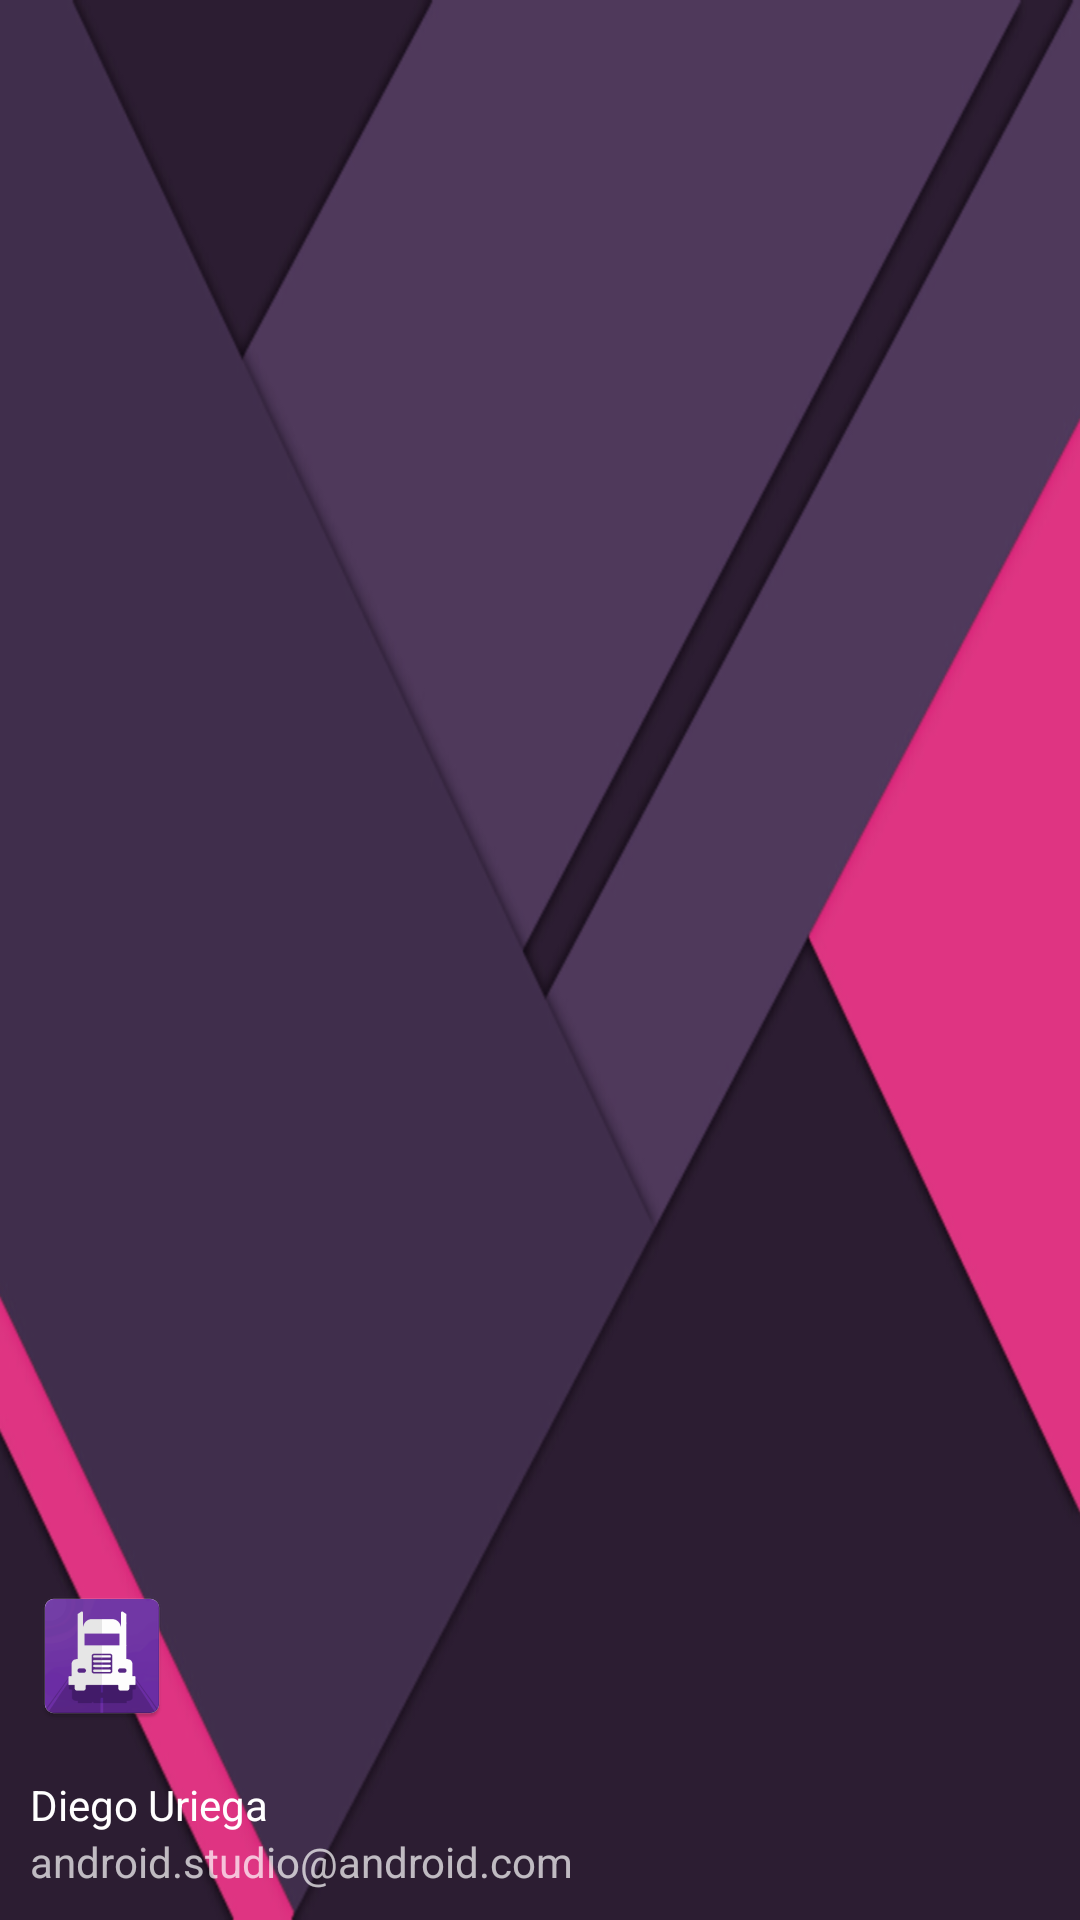

Android layout source for this screen:
<!-- AndroidManifest.xml: application theme AppTheme -->
<!-- res/layout/nav_header_main.xml -->
<?xml version="1.0" encoding="utf-8"?>
<LinearLayout xmlns:android="http://schemas.android.com/apk/res/android"
    xmlns:app="http://schemas.android.com/apk/res-auto"
    android:layout_width="match_parent"
    android:layout_height="@dimen/nav_header_height"
    android:background="@drawable/navbar"
    android:gravity="bottom"
    android:orientation="vertical"
    android:paddingBottom="@dimen/activity_vertical_margin"
    android:paddingLeft="@dimen/activity_horizontal_margin"
    android:paddingRight="@dimen/activity_horizontal_margin"
    android:paddingTop="@dimen/activity_vertical_margin"
    android:theme="@style/ThemeOverlay.AppCompat.Dark">

    <ImageView
        android:id="@+id/imageView"
        android:layout_width="wrap_content"
        android:layout_height="wrap_content"
        android:paddingTop="@dimen/nav_header_vertical_spacing"
        app:srcCompat="@mipmap/navbar_icon" />

    <TextView
        android:layout_width="match_parent"
        android:layout_height="wrap_content"
        android:paddingTop="@dimen/nav_header_vertical_spacing"
        android:text="Diego Uriega"
        android:textAppearance="@style/TextAppearance.AppCompat.Body1"
        android:id="@+id/navUsername" />

    <TextView
        android:id="@+id/navSubtitle"
        android:layout_width="wrap_content"
        android:layout_height="wrap_content"
        android:text="android.studio@android.com" />

</LinearLayout>
<!-- resources referenced by this layout -->
<resources>
  <dimen name="activity_horizontal_margin">10dp</dimen>
  <dimen name="activity_vertical_margin">10dp</dimen>
  <dimen name="nav_header_height">160dp</dimen>
  <dimen name="nav_header_vertical_spacing">16dp</dimen>
  <!-- drawable navbar: png bitmap (drawable, 78680 bytes) -->
  <!-- mipmap navbar_icon: png bitmap (mipmap-hdpi, 3035 bytes) -->
  <style name="AppTheme" parent="Theme.AppCompat.Light.DarkActionBar">
          
          <item name="colorPrimary">@color/colorPrimary</item>
          <item name="colorPrimaryDark">@color/colorPrimaryDark</item>
          <item name="colorAccent">@color/colorAccent</item>
      </style>
  <color name="colorPrimary">#470f78</color>
  <color name="colorPrimaryDark">#00081f</color>
  <color name="colorAccent">#020202</color>
</resources>
